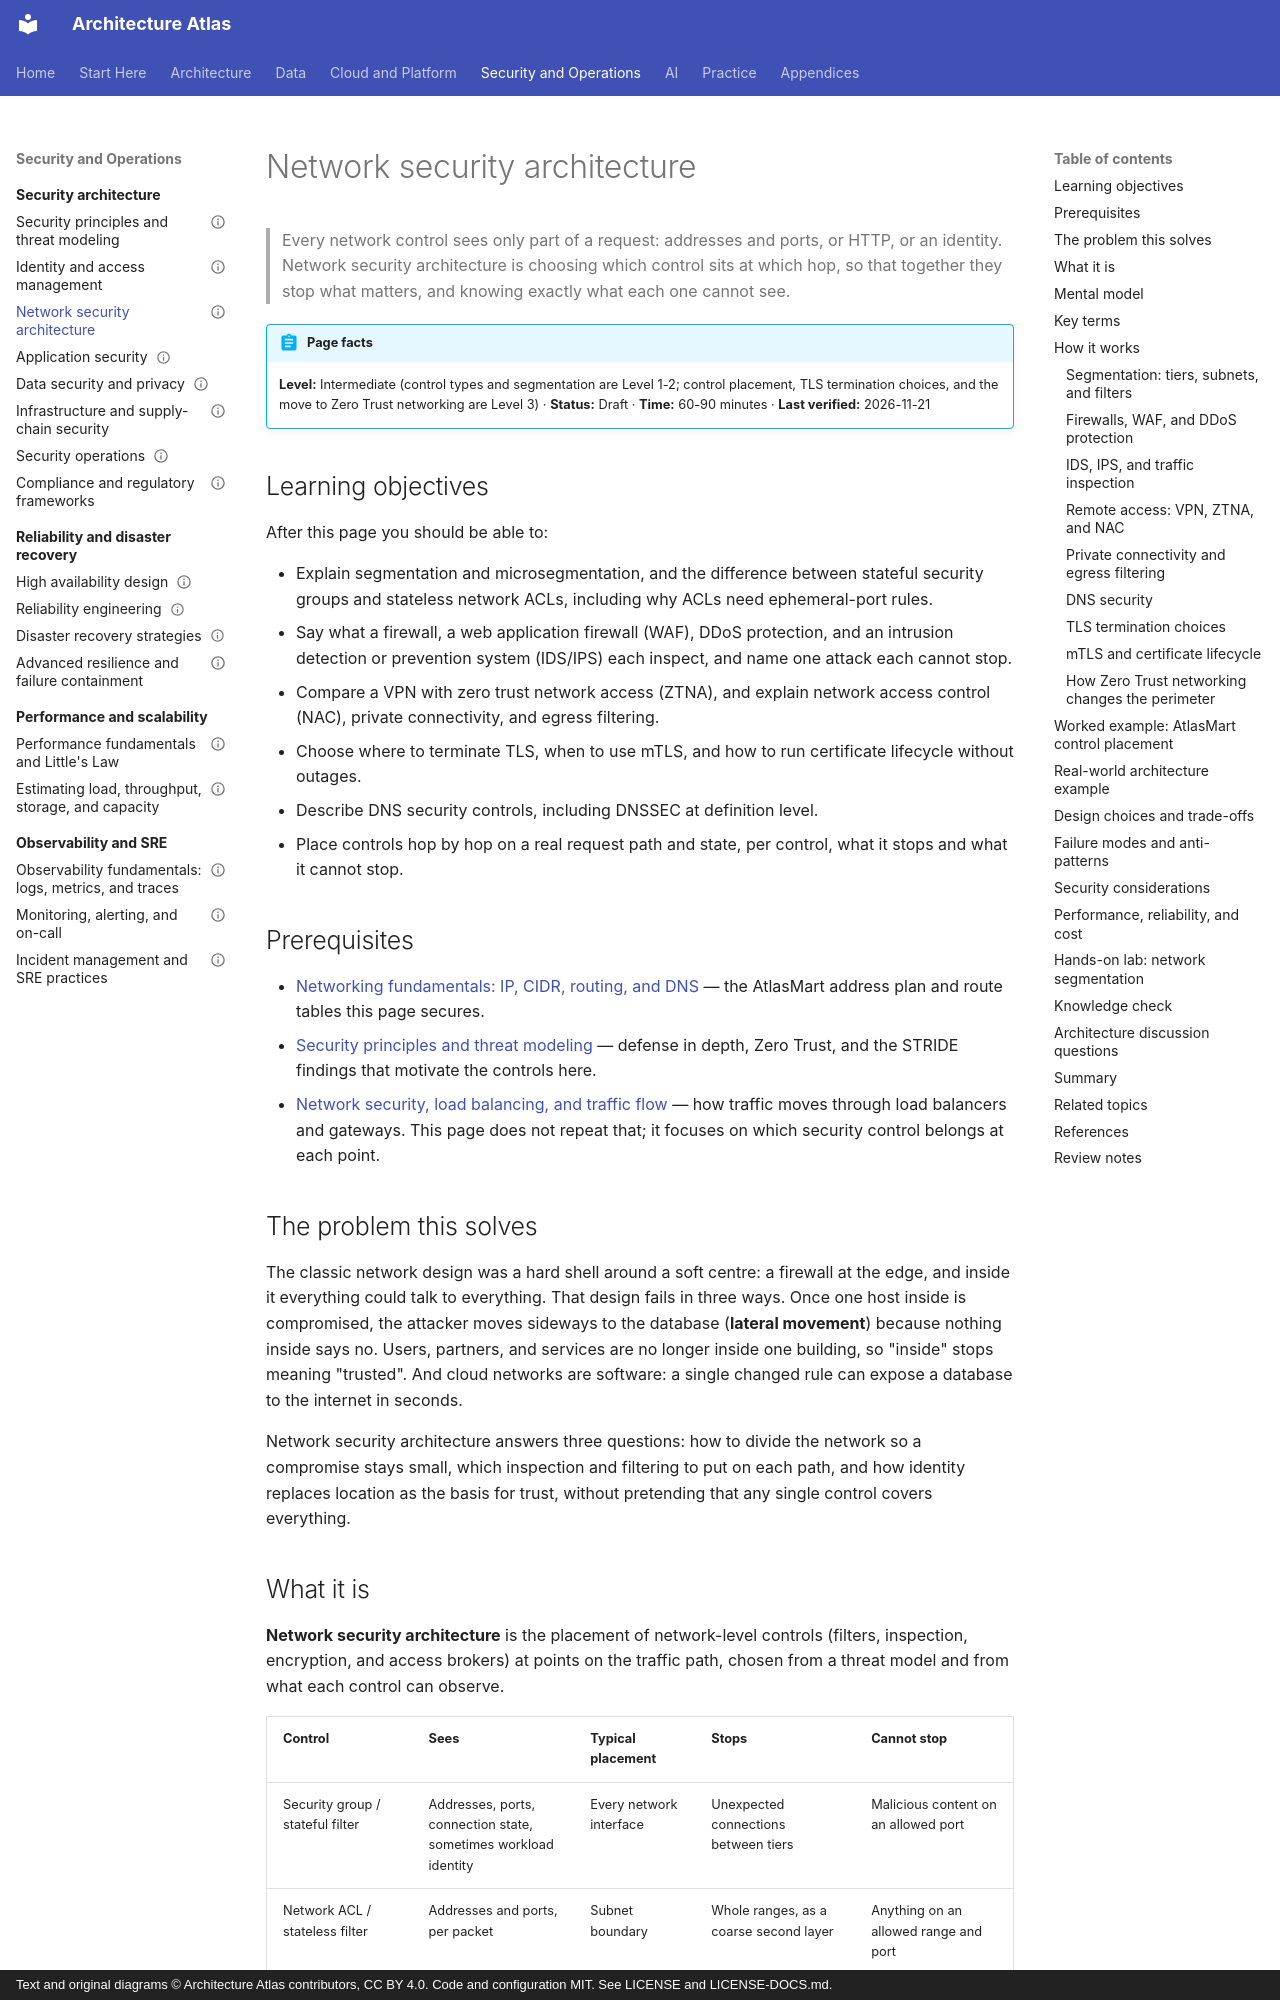

repository: vinay9354/architecture-atlas · page: security-architecture/network-security-architecture/index.html · generator: mkdocs · copyright: Text and original diagrams © Architecture Atlas contributors, CC BY 4.0. Code and configuration MIT. See LICENSE and LICENSE-DOCS.md.

---
title: Network security architecture
description: "Where network controls go and what each can and cannot stop: segmentation, firewalls, WAF, DDoS, IDS/IPS, ZTNA, private connectivity, egress and DNS security, TLS and mTLS."
domain: "Security architecture and cybersecurity"
level: Intermediate
status: Draft
estimated_time: "60-90 minutes"
last_verified: 2026-11-21
coverage_ids:
  - D12-T03
prerequisites:
  - "Networking fundamentals: IP, CIDR, routing, and DNS"
  - Security principles and threat modeling
  - Network security, load balancing, and traffic flow
tags:
  - security-architecture
  - network-security
  - segmentation
  - zero-trust
  - level-1-understand
  - level-2-apply
  - level-3-architect
---

# Network security architecture

> Every network control sees only part of a request: addresses and ports, or HTTP, or an identity.
> Network security architecture is choosing which control sits at which hop, so that together they
> stop what matters, and knowing exactly what each one cannot see.

!!! abstract "Page facts"
    **Level:** Intermediate (control types and segmentation are Level 1-2; control placement, TLS
    termination choices, and the move to Zero Trust networking are Level 3) · **Status:** Draft ·
    **Time:** 60-90 minutes · **Last verified:** 2026-11-21

## Learning objectives

After this page you should be able to:

- Explain segmentation and microsegmentation, and the difference between stateful security groups
  and stateless network ACLs, including why ACLs need ephemeral-port rules.
- Say what a firewall, a web application firewall (WAF), DDoS protection, and an intrusion detection
  or prevention system (IDS/IPS) each inspect, and name one attack each cannot stop.
- Compare a VPN with zero trust network access (ZTNA), and explain network access control (NAC),
  private connectivity, and egress filtering.
- Choose where to terminate TLS, when to use mTLS, and how to run certificate lifecycle without
  outages.
- Describe DNS security controls, including DNSSEC at definition level.
- Place controls hop by hop on a real request path and state, per control, what it stops and what it
  cannot stop.

## Prerequisites

- [Networking fundamentals: IP, CIDR, routing, and DNS](../networking/networking-fundamentals-ip-cidr-routing-and-dns.md)
  — the AtlasMart address plan and route tables this page secures.
- [Security principles and threat modeling](security-principles-and-threat-modeling.md) — defense in
  depth, Zero Trust, and the STRIDE findings that motivate the controls here.
- [Network security, load balancing, and traffic flow](../networking/network-security-load-balancing-and-traffic-flow.md)
  — how traffic moves through load balancers and gateways. This page does not repeat that; it focuses
  on which security control belongs at each point.

## The problem this solves

The classic network design was a hard shell around a soft centre: a firewall at the edge, and inside
it everything could talk to everything. That design fails in three ways. Once one host inside is
compromised, the attacker moves sideways to the database (**lateral movement**) because nothing
inside says no. Users, partners, and services are no longer inside one building, so "inside" stops
meaning "trusted". And cloud networks are software: a single changed rule can expose a database to
the internet in seconds.

Network security architecture answers three questions: how to divide the network so a compromise
stays small, which inspection and filtering to put on each path, and how identity replaces location
as the basis for trust, without pretending that any single control covers everything.
